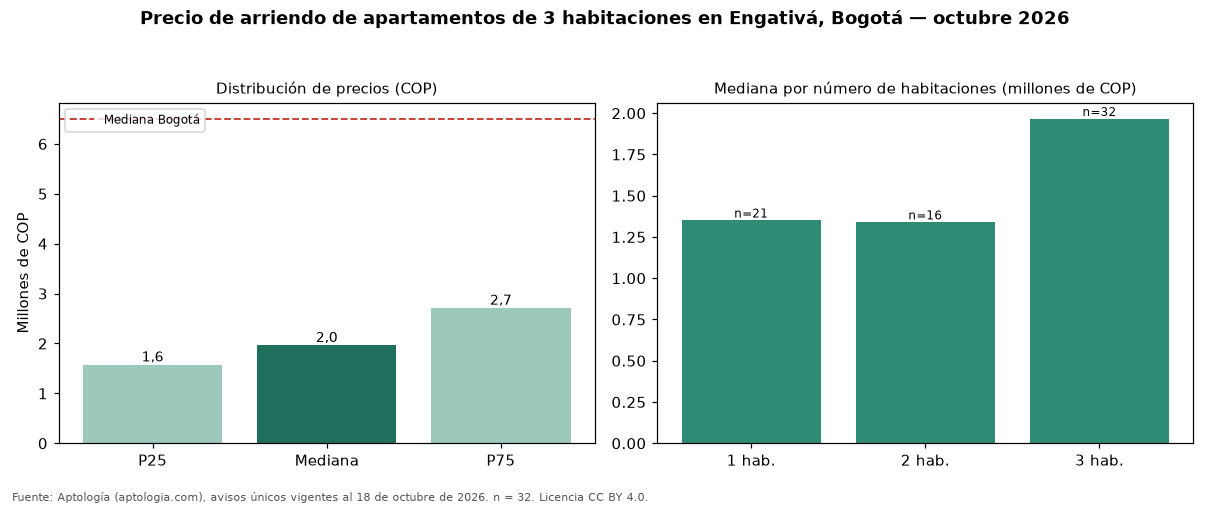

The table this chart was drawn from, first rows:
seccion, metrica, valor_cop, n
precio, p25, 1575000, 32
precio, mediana, 1965000, 32
precio, p75, 2712500, 32
cop_por_m2, p25, 25568, 32
cop_por_m2, mediana, 29732, 32
cop_por_m2, p75, 35257, 32
area, area_mediana_m2, 65.5, 32
habitaciones, 1, 1350000, 21
habitaciones, 2, 1338500, 16
habitaciones, 3, 1965000, 32
administracion, mediana, 209000, 6
estrato, moda, 3, 
parqueadero, porcentaje_con_parqueadero, 40.6, 32
ciudad, mediana_ciudad, 6500000, 4860
ciudad, mediana_cop_por_m2_ciudad, 46296, 4860
